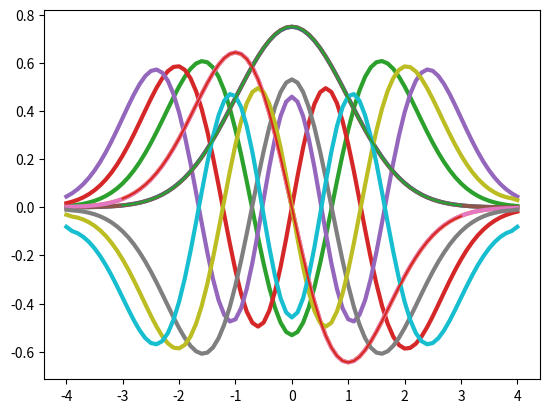

This figure's Python source:
import numpy as np
import scipy.integrate
import matplotlib.pyplot as plt

def rhsfunc(x, phi, K, epsilon):   #define ODE
   f1 = phi[1]
   f2 = (K * (x**2) - epsilon) * phi[0]
   return np.array([f1, f2])

def shooting_method(L, K, xspan, y0, rhsfunc):  #returns the eigenvalues and the absolute value of the eigenfunctions 
   epsilon_start = 0   #initial epsilon value that we will change
   eigenvalues = np.zeros(5)    #initialize the arrays of eigenvalues and eigenfunctions
   eigenfunctions = np.zeros((5, 20 * L + 1))
   temp = y0

   for modes in range(5):   #finds the first five modes and their eigenvalues
      epsilon = epsilon_start   #set epsilon to the starting value
      depsilon = 1   #reset depsilon value
      y0 = temp

      for j in range(1000):    #performs the shooting method by changing epsilon and uses the bisection method to 
                               #find the eigenvalue and eigenfunction
         xevals = np.linspace(-L, L, 20 * L + 1)    #solves the ivp
         sol = scipy.integrate.solve_ivp(lambda x, phi: rhsfunc(x, phi, K, epsilon), xspan, y0, t_eval=xevals)
         y_sol = sol.y[0, :]
         
         if np.abs(np.sqrt(K * (L**2) - epsilon) * y_sol[-1] + sol.y[1, -1]) < 10**(-6):   #checks if the solution is within the desired tolerance of 10^(-6) and breaks the loop
            eigenvalues[modes] = epsilon
            break
         
         if (-1)**(modes)*(np.sqrt(K * (L**2) - epsilon) * y_sol[-1] + sol.y[1, -1]) > 0:   #implimentation of the bisection method
            epsilon = depsilon + epsilon
         else:
            epsilon = epsilon - (depsilon / 2)
            depsilon = depsilon / 2
         
         y0[1] = np.sqrt(K * (L**2) - epsilon)   #update initial condition
      
      epsilon_start = epsilon + 0.1   #increases epsilon to move on to finding the next mode

      norm = np.sqrt(np.trapz(np.multiply(y_sol, y_sol), sol.t))    #calculates the norm of phi
      func = y_sol / norm
      plt.plot(sol.t, func, linewidth=3)   #plots the normalized eigenfunction
      
      eigenfunctions[modes] = np.abs(func)   #creates the array of the absolute value of the eigenfunctions

   eigenvalues = np.array([eigenvalues])   #creates the row vector of the eigenvalues
   
   return eigenvalues, eigenfunctions

L = 4   #define constants
K = 1
xspan = [-L, L]

y0 = np.array([1, np.sqrt(K * (L**2))])   #define initial condition

solshoot = shooting_method(L, K, xspan, y0, rhsfunc)   #call function
plt.show()   #shows the plot of the eigefunctions

A1 = np.transpose(np.array([solshoot[1][0, :]]))   #formats the solutions and assigns them to the deliverable variables
A2 = np.transpose(np.array([solshoot[1][1, :]]))
A3 = np.transpose(np.array([solshoot[1][2, :]]))
A4 = np.transpose(np.array([solshoot[1][3, :]]))
A5 = np.transpose(np.array([solshoot[1][4, :]]))

A6 = solshoot[0]

def direct_method(L, K):   #returns the desired eigenvalues and eigenfunctions
   dx = (L * 2) / (20 * L)   #calculate dx
   center_diag = np.zeros(20 * L - 1)   #define arrays for the center diagonal and the offset diagonals
   offset_diag = np.ones(20 * L - 2) * (-1)    #inputs the correct values for the offset diagonals
   
   for i in range(20 * L - 1):   #inputs the correct values for x in the equation for the center diagonal
      center_diag[i] = 2 + K * ((-L + (i+1) * dx) ** 2) * (dx ** 2)
   
   A = np.diag(offset_diag, -1) + np.diag(offset_diag, 1) + np.diag(center_diag, 0)   #create the matrix A
   
   A[0, 0] = (2 / 3) + K * ((-L + dx) ** 2) * (dx ** 2)   #edit the starting and ending values of A to match the forward or backward difference schemes
   A[-1, -1] = (2 / 3) + K * ((L - dx) ** 2) * (dx ** 2)
   A[0, 1] = ((-2) / 3)   #edit the other values that were affected by using the forward and backward difference schemes
   A[-1, -2] = ((-2) / 3)
   
   tempeigenvals, tempeigenfuncs = np.linalg.eig(A)   #obtain the eigenvectors and eigenfuntions of A
   
   tempeigenvals = tempeigenvals * (1 / (dx ** 2))
   
   indexlist = np.argsort(tempeigenvals)
   eigenvals = np.zeros(5)
   eigenfuncs = np.zeros((5, 79))
   
   for i in range(5):
      index = indexlist[i]
      eigenvals[i] = tempeigenvals[index]
      eigenfuncs[i] = tempeigenfuncs[:, index]
      
   eigenfuncs = np.transpose(eigenfuncs)
   
   phi0row = np.zeros(5)   #creates the row vectors that will hold all of the phi0 and phiN values
   phiNrow = np.zeros(5)
   
   for i in range(5):   #calculates phi0 and phiN values and creates vectors to hold them
      col = eigenfuncs[:, i]
      epsilon = eigenvals[i]
      
      phi0 = ((4 * col[0]) - col[1]) / ((2 * dx * np.sqrt(K * (L**2) - epsilon)) + 3)
      phiN = (((-4) * col[-1]) + col[-2]) / (((-2) * dx * np.sqrt(K * (L**2) - epsilon)) - 3)
      
      phi0row[i] = phi0
      phiNrow[i] = phiN
      
   solfuncs = np.zeros((20 * L + 1, 5))   #creates a new array that will hold the final eigenfunctions with the boundary values added
      
   for j in range(20 * L + 1):   #assembles the final eigenfunctions with their boundary values included
      if j == 0:
         solfuncs[0, :] = phi0row
      elif j == (20 * L):
         solfuncs[-1, :] = phiNrow
      else:
         solfuncs[j, :] = eigenfuncs[j-1, :]
      
   return eigenvals, solfuncs   #returns the eigenvalues of the matrix and the eigenfunctions with their boundary values added
   
eigenstuff = direct_method(L, K)  #call the function to get the eigenvalues and eigenfunctions

xlist = np.linspace(-4, 4, 20 * L + 1)
soldirect = np.zeros((5, 81))   #creates the array that will hold the normalized eigenfunctions
   
for i in range(5):   #normalize the eigenfunctions and adds them to the soldirect array. Also plots the first five eigenfunctions
   norm = np.sqrt(np.trapz(np.multiply(eigenstuff[1][:, i], eigenstuff[1][:, i]), xlist))
   soldirect[i] = eigenstuff[1][:, i] / norm
   if i > 1:
      plt.plot(xlist, (-1) * soldirect[i], linewidth=3)
   else:
      plt.plot(xlist, soldirect[i], linewidth=3)
plt.show()

A7 = np.transpose(np.array([np.abs(soldirect[0])]))   #formats the solutions and assigns them to the deliverable variables
A8 = np.transpose(np.array([np.abs(soldirect[1])]))
A9 = np.transpose(np.array([np.abs(soldirect[2])]))
A10 = np.transpose(np.array([np.abs(soldirect[3])]))
A11 = np.transpose(np.array([np.abs(soldirect[4])]))

A12 = np.array([eigenstuff[0]])

def rhsfunc3(x, phi, K, epsilon, gamma):   #define ODE
   f1 = phi[1]
   f2 = ((gamma * (np.abs(phi[0]) ** 2)) + (K * (x ** 2)) - epsilon) * phi[0]
   return np.array([f1, f2])

def shooting_method3(L, K, xspan, y0, gamma, rhsfunc3):   #returns the eigenvalues and eigenfunctions for the ODE
   epsilon_start = 0   #initialize starting variables and arrays that will hold the eigenvalues and eigenfunctions
   eigenvalues = np.zeros(2)
   eigenfunctions = np.zeros((2, 20 * L + 1))
   xevals = np.linspace(-L, L, 20 * L + 1)
   A = 0.001   #define A value
   
   for modes in range(2):   #for loop over two modes
      epsilon = epsilon_start
      depsilon = 0.5
      
      for j in range(1000):   #for loop for shooting
         y0[0] = A   #update initial condition
         y0[1] = np.sqrt(K * (L**2) - epsilon) * A
         sol = scipy.integrate.solve_ivp(lambda x, phi: rhsfunc3(x, phi, K, epsilon, gamma), xspan, y0, t_eval=xevals)   #solves the ODE
         y_sol = sol.y[0, :]   #gets the y values for the solution
         
         norm = np.trapz(np.multiply(y_sol, y_sol), sol.t)   #compute norm
         BC = -np.sqrt(K * (L**2) - epsilon) * y_sol[-1]   #compute boundary condition
         
         if np.abs(np.trapz(np.multiply(y_sol, y_sol), sol.t) - 1) < 10 ** (-5) and np.abs(BC - sol.y[1, -1]) < 10 ** (-5):   #if norm and boundary condition met
            eigenvalues[modes] = epsilon   #adds epsilon to the array of eigenvalues
            break
         else:   #change A
            A = A / np.sqrt(norm)
         
         y0[0] = A   #update initial condition
         y0[1] = np.sqrt(K * (L**2) - epsilon) * A
         sol = scipy.integrate.solve_ivp(lambda x, phi: rhsfunc3(x, phi, K, epsilon, gamma), xspan, y0, t_eval=xevals)   #sovle ODE
         y_sol = sol.y[0, :]   #gets the y values for the solution
         
         norm = np.trapz(np.multiply(y_sol, y_sol), sol.t)   #compute norm
         BC = -np.sqrt(K * (L**2) - epsilon) * y_sol[-1]   #compute boundary condition
         
         if np.abs(np.trapz(np.multiply(y_sol, y_sol), sol.t) - 1) < 10 ** (-5) and np.abs(BC - sol.y[1, -1]) < 10 ** (-5):
            eigenvalues[modes] = epsilon   #adds epsilon to the array of eigenvalues
            break
         else:   #change epsilon according to the bisection method
            if (-1)**(modes)*(np.sqrt(K * (L**2) - epsilon) * y_sol[-1] + sol.y[1, -1]) > 0:
               epsilon = depsilon + epsilon
            else:
               epsilon = epsilon - (depsilon / 2)
               depsilon = depsilon / 2
      
      eigenfunctions[modes] = y_sol   #adds the normalized eigenfunction to the array of solutions
      plt.plot(sol.t, y_sol)   #plots the normalized eigenfunction
               
      epsilon_start = epsilon + 0.1   #incriments the starting epsilon value to move on to the next eigenvalue
      
   return eigenvalues, eigenfunctions   #returns the eigenvalues and normalized eigenfunctions

L = 3   #define constants
K = 1
gamma = 0.05
xspan = [-L, L]

y0 = np.array([0.001, np.sqrt(K * (L**2)) * 0.001])   #define initial condition

sol1shoot3 = shooting_method3(L, K, xspan, y0, gamma, rhsfunc3)   #call function
plt.show()

A13 = np.transpose(np.array([np.abs(sol1shoot3[1][0])]))   #formats the solutions and assigns them to the deliverable variables
A14 = np.transpose(np.array([np.abs(sol1shoot3[1][1])]))

A15 = np.array([sol1shoot3[0]])

gamma = -0.05   #changes gamma to -0.05
sol2shoot3 = shooting_method3(L, K, xspan, y0, gamma, rhsfunc3)   #call function
plt.show()

A16 = np.transpose(np.array([np.abs(sol2shoot3[1][0])]))   #formats the solutions and assigns them to the deliverable variables
A17 = np.transpose(np.array([np.abs(sol2shoot3[1][1])]))

A18 = np.array([sol2shoot3[0]])

# Problem 2 Issues:
# -what is causing my eigenvalues to not be correct? (eigenvectors are also incorrect)
# - why does the plot of my eigenfunctions seem like the initial conditions do not match the 'smoothness' of the rest of the function?
# Problem 3 Issues:
# -when gamma is -0.05, the plot of my eigenfunctions looks very strange
# -did I update the initial condition correctly?
# -check overall implementation

print(A6)
print(A12)